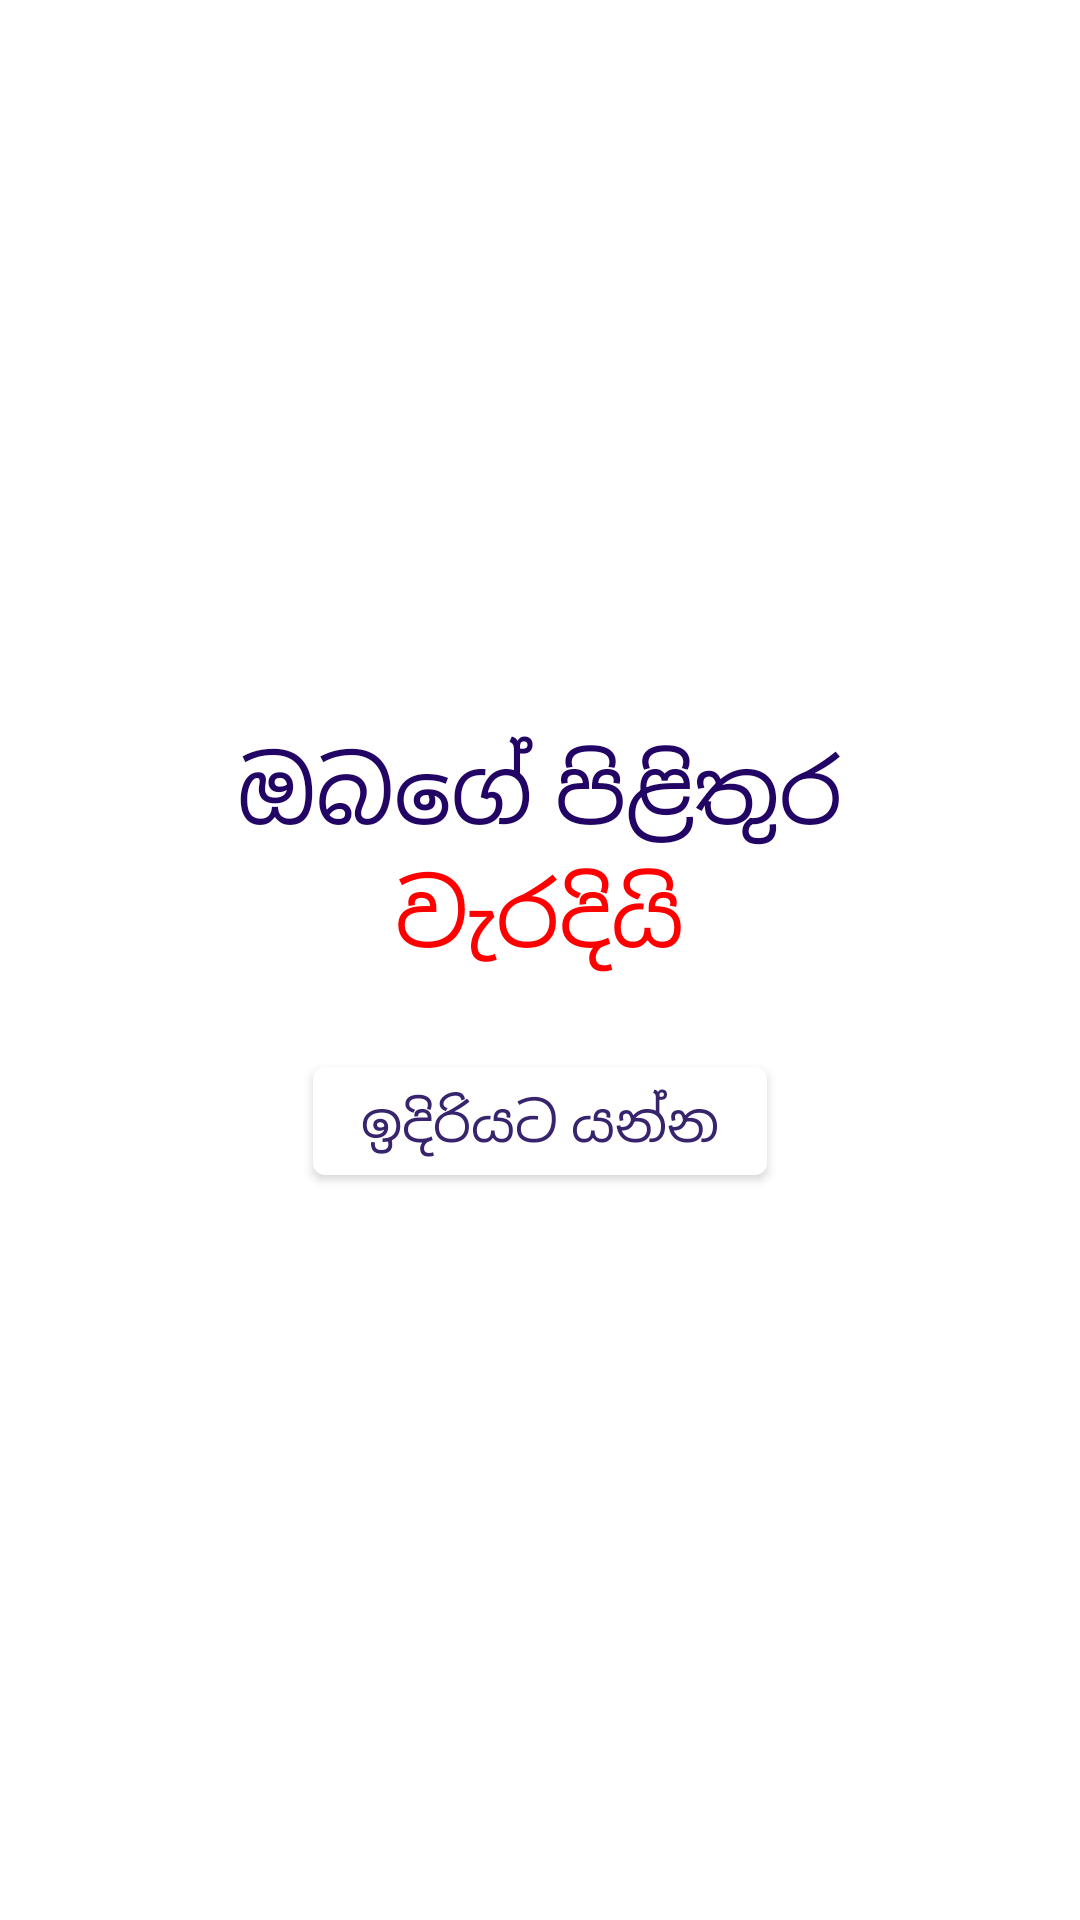

Write the Android layout XML for this screen, with the resource values it uses.
<!-- AndroidManifest.xml: application theme Theme.StudyBuddy.Default -->
<!-- res/layout/modal_mcq.xml -->
<?xml version="1.0" encoding="utf-8"?>
<androidx.constraintlayout.widget.ConstraintLayout xmlns:android="http://schemas.android.com/apk/res/android"
    xmlns:app="http://schemas.android.com/apk/res-auto"
    xmlns:tools="http://schemas.android.com/tools"
    android:layout_width="match_parent"
    android:layout_height="match_parent"
    android:padding="20dp"
    tools:context=".otpValidate">

    <ImageButton
        android:id="@+id/mcq_modal_back_button"
        android:layout_width="45dp"
        android:layout_height="45dp"
        android:padding="5dp"
        app:layout_constraintVertical_bias="0"
        app:layout_constraintHorizontal_bias="0"
        android:src="@drawable/ic_baseline_arrow_back_24"
        app:layout_constraintBottom_toBottomOf="parent"
        app:layout_constraintEnd_toEndOf="parent"
        app:layout_constraintStart_toStartOf="parent"
        app:layout_constraintTop_toTopOf="parent"
        android:backgroundTint="@color/nofill"
        android:contentDescription="Go Back" />

    <androidx.appcompat.widget.LinearLayoutCompat
        android:id="@+id/modal_mcq_linear"
        android:layout_width="280dp"
        android:layout_height="wrap_content"
        android:gravity="center"
        android:layout_marginVertical="25dp"
        android:orientation="vertical"
        app:layout_constraintBottom_toBottomOf="parent"
        app:layout_constraintLeft_toLeftOf="parent"
        app:layout_constraintRight_toRightOf="parent"
        app:layout_constraintTop_toTopOf="parent">

        <androidx.appcompat.widget.AppCompatTextView
            android:layout_width="wrap_content"
            android:layout_height="wrap_content"
            android:text="ඔබගේ පිළිතුර"
            android:textColor="@color/end"
            android:textAlignment="center"
            android:textAppearance="@style/unGanganeeText"/>

        <androidx.appcompat.widget.LinearLayoutCompat
            android:layout_width="wrap_content"
            android:layout_height="wrap_content"
            android:orientation="vertical"
            android:gravity="center_horizontal"
            android:visibility="visible">

            <com.google.android.material.imageview.ShapeableImageView
                android:id="@+id/correct"
                android:layout_width="wrap_content"
                android:layout_height="wrap_content"
                app:srcCompat="@drawable/ic_baseline_check_50"
                android:background="@drawable/curved"
                android:visibility="gone"
                />

            <com.google.android.material.imageview.ShapeableImageView
                android:id="@+id/wrong"
                android:layout_width="wrap_content"
                android:layout_height="wrap_content"
                app:srcCompat="@drawable/ic_baseline_wrong_50"
                android:background="@drawable/red_curved"
                android:visibility="gone"
                />

            <androidx.appcompat.widget.AppCompatTextView
                android:id="@+id/stateText"
                android:layout_width="wrap_content"
                android:layout_height="wrap_content"
                android:text="@string/wrong"
                android:textAlignment="center"
                android:textAppearance="@style/unGanganeeText"
                android:textColor="#FF0000"/>

        </androidx.appcompat.widget.LinearLayoutCompat>

        <com.google.android.material.button.MaterialButton
            android:id="@+id/mcq_modal_go_forward_btn"
            android:layout_width="wrap_content"
            android:layout_height="wrap_content"
            android:layout_marginTop="25dp"
            android:textAppearance="@style/unGanganeeText"
            android:textSize="18sp"
            style="@style/qualityBtn"
            android:text="ඉදිරියට යන්න"/>

    </androidx.appcompat.widget.LinearLayoutCompat>

</androidx.constraintlayout.widget.ConstraintLayout>
<!-- resources referenced by this layout -->
<resources>
  <color name="end">#210464</color>
  <color name="nofill">#00FFFFFF</color>
  <!-- drawable curved (drawable) -->
  <?xml version="1.0" encoding="utf-8"?>
  <selector xmlns:android="http://schemas.android.com/apk/res/android">
      <item>
          <shape>
              <corners android:radius="100dp" />
              <stroke android:width="4dp" android:color="@color/green"/>
          </shape>
      </item>
  </selector>
  <!-- drawable ic_baseline_check_50 (drawable) -->
  <vector android:height="100dp" android:tint="@color/green"
      android:viewportHeight="24" android:viewportWidth="24"
      android:width="100dp" xmlns:android="http://schemas.android.com/apk/res/android">
      <path android:fillColor="@android:color/white" android:pathData="M9,16.17L4.83,12l-1.42,1.41L9,19 21,7l-1.41,-1.41z"/>
  </vector>
  <!-- drawable ic_baseline_wrong_50 (drawable) -->
  <vector android:height="100dp" android:tint="@color/red"
      android:viewportHeight="24" android:viewportWidth="24"
      android:width="100dp" xmlns:android="http://schemas.android.com/apk/res/android">
      <path android:fillColor="@android:color/white" android:pathData="M19,6.41L17.59,5 12,10.59 6.41,5 5,6.41 10.59,12 5,17.59 6.41,19 12,13.41 17.59,19 19,17.59 13.41,12z"/>
  </vector>
  <!-- drawable red_curved (drawable) -->
  <?xml version="1.0" encoding="utf-8"?>
  <selector xmlns:android="http://schemas.android.com/apk/res/android">
      <item>
          <shape>
              <corners android:radius="100dp" />
              <stroke android:width="4dp" android:color="@color/red"/>
          </shape>
      </item>
  </selector>
  <string name="wrong">වැරදියි</string>
  <style name="qualityBtn" parent="Widget.MaterialComponents.Button">
          <item name="android:textColor">@color/signBtnTxt</item>
          <item name="backgroundTint">?attr/colorOnPrimary</item>
          <item name="android:textSize">18sp</item>
          <item name="fontFamily">@font/gilroy_bold</item>
          <item name="rippleColor">?attr/colorAccent</item>
      </style>
  <style name="unGanganeeText" parent="Theme.AppCompat.NoActionBar">
          <item name="android:fontFamily">@font/un_ganganee</item>
          <item name="android:textSize">30sp</item>
          <item name="android:textColor">@color/white</item>
      </style>
  <style name="Theme.StudyBuddy.Default" parent="Theme.StudyBuddy">
          <item name="android:windowLightStatusBar">false</item>
          <item name="colorAccent">@color/accent</item>
      </style>
  <color name="green">#01B508</color>
  <color name="red">#910000</color>
  <color name="signBtnTxt">#37246d</color>
  <color name="white">#FFFFFFFF</color>
  <color name="accent">#FFEE0A</color>
  <color name="start">#561DC1</color>
  <color name="center">#34056A</color>
  <color name="black">#FF000000</color>
  <style name="CustomActivityAnimation" parent="@android:style/Animation.Activity">
          <item name="android:activityOpenEnterAnimation">@anim/slide_in_right</item>
          <item name="android:activityOpenExitAnimation">@anim/slide_out_left</item>
          <item name="android:activityCloseEnterAnimation">@anim/slide_in_left</item>
          <item name="android:activityCloseExitAnimation">@anim/slide_out_right</item>
      </style>
</resources>
